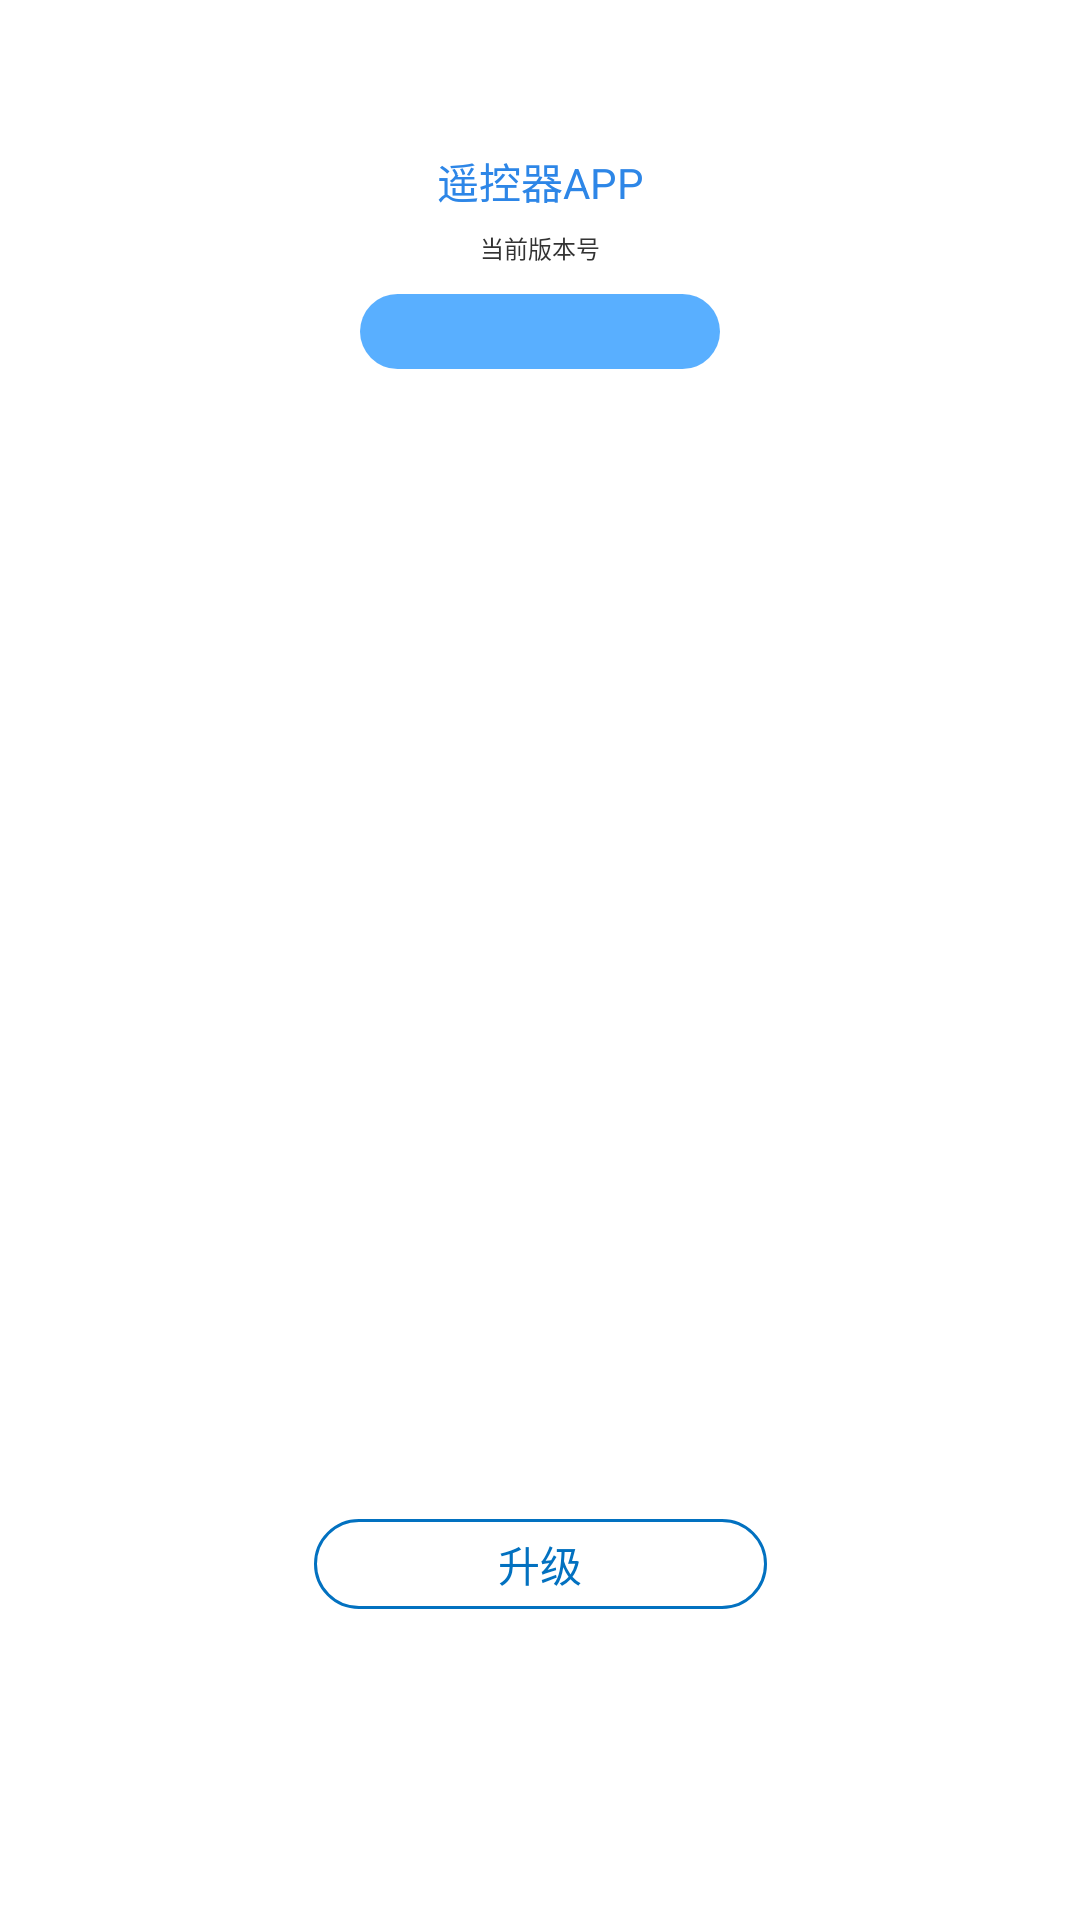

The Android layout XML behind this screen, and the referenced resources:
<!-- AndroidManifest.xml: application theme Theme.ScreenRemote -->
<!-- res/layout/fragment_update.xml -->
<?xml version="1.0" encoding="utf-8"?>
<androidx.constraintlayout.widget.ConstraintLayout xmlns:android="http://schemas.android.com/apk/res/android"
    xmlns:app="http://schemas.android.com/apk/res-auto"
    android:layout_width="match_parent"
    android:layout_height="match_parent">

    <TextView
        android:id="@+id/tv_appName"
        android:layout_width="wrap_content"
        android:layout_height="wrap_content"
        android:layout_marginTop="50dp"
        android:text="@string/h12pro_app"
        android:textColor="#ff2d86e7"
        android:textSize="14sp"
        app:layout_constraintLeft_toLeftOf="parent"
        app:layout_constraintRight_toRightOf="parent"
        app:layout_constraintTop_toTopOf="parent" />

    <TextView
        android:id="@+id/tv_version_title"
        android:layout_width="wrap_content"
        android:layout_height="wrap_content"
        android:layout_marginTop="6dp"
        android:text="@string/current_version"
        android:textColor="#ff333333"
        android:textSize="8sp"
        app:layout_constraintLeft_toLeftOf="parent"
        app:layout_constraintRight_toRightOf="parent"
        app:layout_constraintTop_toBottomOf="@+id/tv_appName" />


    <TextView
        android:id="@+id/tv_version"
        android:layout_width="120dp"
        android:layout_height="25dp"
        android:layout_marginTop="9.5dp"
        android:background="@drawable/bg_version"
        android:gravity="center"
        android:textColor="#ffffffff"
        android:textSize="14sp"
        app:layout_constraintLeft_toLeftOf="parent"
        app:layout_constraintRight_toRightOf="parent"
        app:layout_constraintTop_toBottomOf="@+id/tv_version_title" />

    <TextView
        android:id="@+id/tv_progress"
        android:layout_width="wrap_content"
        android:layout_height="wrap_content"
        android:layout_marginBottom="20dp"
        android:textColor="#86E3FF"
        android:textSize="18sp"
        android:visibility="gone"
        app:layout_constraintBottom_toTopOf="@+id/btn_update"
        app:layout_constraintLeft_toLeftOf="parent"
        app:layout_constraintRight_toRightOf="parent" />

    <TextView
        android:id="@+id/btn_update"
        android:layout_width="151dp"
        android:layout_height="30dp"
        android:layout_marginBottom="103.5dp"
        android:background="@drawable/btn_update_selector"
        android:gravity="center"
        android:text="@string/upgrade"
        android:textColor="#ff0271c0"
        android:textSize="14sp"
        app:layout_constraintBottom_toBottomOf="parent"
        app:layout_constraintLeft_toLeftOf="parent"
        app:layout_constraintRight_toRightOf="parent" />

</androidx.constraintlayout.widget.ConstraintLayout>
<!-- resources referenced by this layout -->
<resources>
  <!-- drawable bg_version (drawable) -->
  <?xml version="1.0" encoding="utf-8"?>
  <shape android:shape="rectangle" xmlns:android="http://schemas.android.com/apk/res/android">
      <gradient android:type="linear" android:useLevel="true" android:startColor="#ff3a8ddc" android:endColor="#ff59afff" android:angle="270" />
      <corners android:topLeftRadius="20dp" android:topRightRadius="20dp" android:bottomLeftRadius="20dp" android:bottomRightRadius="20dp" />
  </shape>
  <!-- drawable btn_update_selector (drawable) -->
  <?xml version="1.0" encoding="utf-8"?>
  <selector xmlns:android="http://schemas.android.com/apk/res/android">
      <item android:state_pressed="false">
          <shape android:shape="rectangle" >
              <stroke android:width="1dp" android:color="#ff0271c0" />
              <corners android:topLeftRadius="35dp" android:topRightRadius="35dp" android:bottomLeftRadius="35dp" android:bottomRightRadius="35dp" />
              <item android:name="android:shadowColor">#473897f3</item>
              <item android:name="android:shadowDx">0</item>
              <item android:name="android:shadowDy">1</item>
          </shape>
      </item>
  
      <item android:state_pressed="true">
          <shape android:shape="rectangle">
              <gradient android:type="linear" android:useLevel="true" android:startColor="#ff3a8ddc" android:endColor="#ff59afff" android:angle="270" />
              <corners android:topLeftRadius="35dp" android:topRightRadius="35dp" android:bottomLeftRadius="35dp" android:bottomRightRadius="35dp" />
          </shape>
      </item>
  </selector>
  <string name="current_version">当前版本号</string>
  <string name="h12pro_app">遥控器APP</string>
  <string name="upgrade">升级</string>
  <style name="Theme.ScreenRemote" parent="Base.Theme.ScreenRemote" />
  <style name="Base.Theme.ScreenRemote" parent="Theme.Design.NoActionBar">
          
          
          <item name="android:windowBackground">@android:color/white</item>
          <item name="android:windowFullscreen">true</item>
      </style>
</resources>
